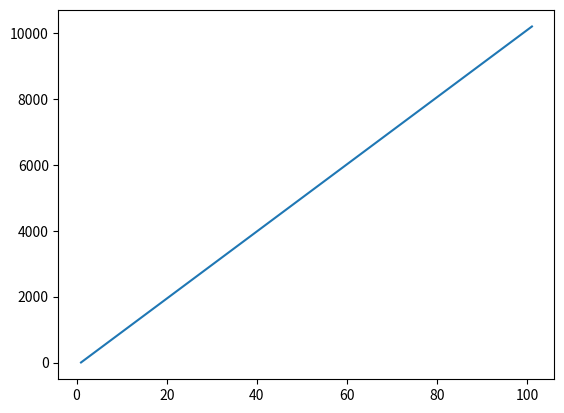

Write the Python code that produced this figure.
# plotfunction.py
# This program plots the function y = x2
# author: Loic Bagnoud

import matplotlib.pyplot as plt
import numpy as np

xpoints = np.array([1, 101])
ypoints = xpoints * xpoints

plt.plot(xpoints, ypoints)
plt.show()